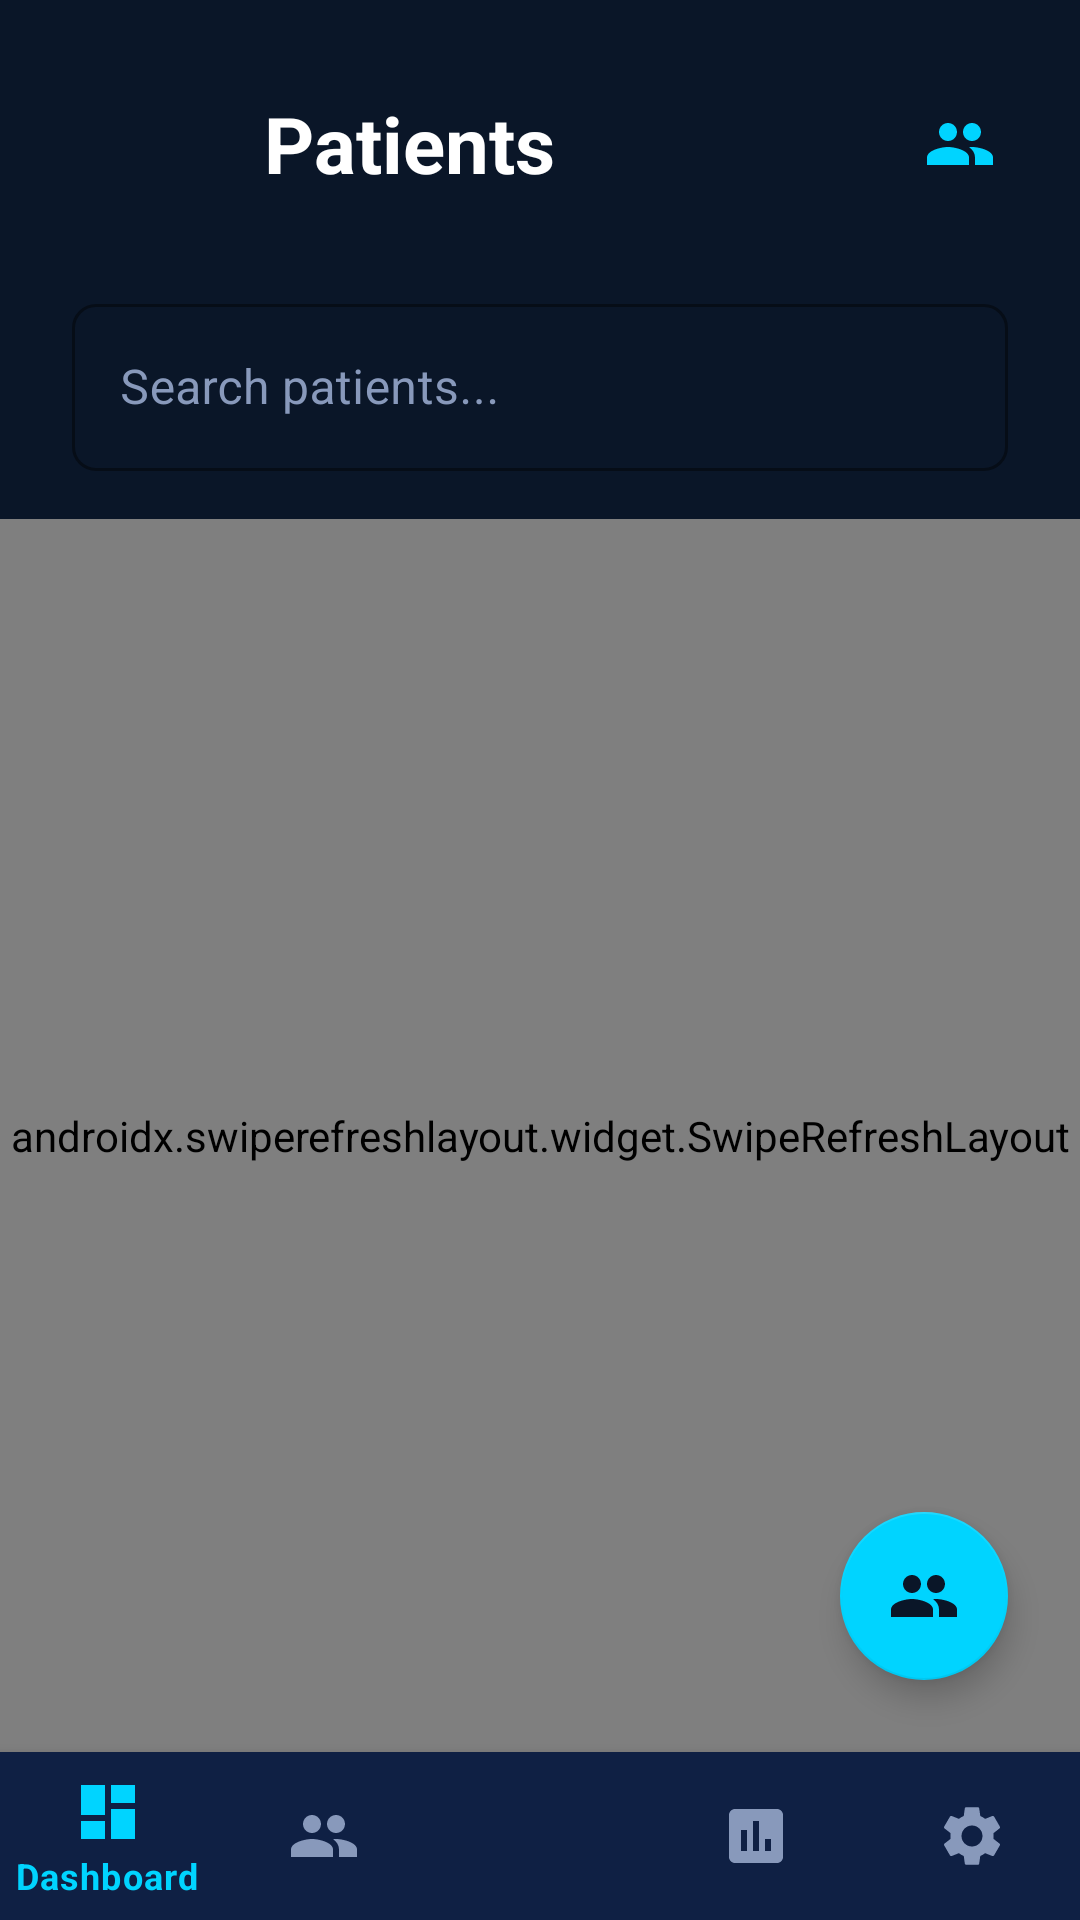

Android layout source for this screen:
<!-- AndroidManifest.xml: application theme Theme.ImplantIQ -->
<!-- res/layout/activity_patient_list.xml -->
<?xml version="1.0" encoding="utf-8"?>
<androidx.constraintlayout.widget.ConstraintLayout xmlns:android="http://schemas.android.com/apk/res/android"
    xmlns:app="http://schemas.android.com/apk/res-auto"
    android:layout_width="match_parent"
    android:layout_height="match_parent"
    android:background="@color/background">

    <RelativeLayout
        android:id="@+id/header"
        android:layout_width="match_parent"
        android:layout_height="wrap_content"
        android:padding="24dp"
        app:layout_constraintTop_toTopOf="parent">

        <ImageButton
            android:id="@+id/btn_back"
            android:layout_width="48dp"
            android:layout_height="48dp"
            android:layout_centerVertical="true"
            android:background="?attr/selectableItemBackgroundBorderless"
            android:src="@drawable/ic_back"
            app:tint="@color/white" />

        <TextView
            android:id="@+id/tv_title"
            android:layout_width="wrap_content"
            android:layout_height="wrap_content"
            android:layout_centerVertical="true"
            android:layout_marginStart="16dp"
            android:layout_toEndOf="@id/btn_back"
            android:text="Patients"
            android:textColor="@color/white"
            android:textSize="26sp"
            android:textStyle="bold" />

        <LinearLayout
            android:layout_width="wrap_content"
            android:layout_height="wrap_content"
            android:layout_alignParentEnd="true"
            android:layout_centerVertical="true"
            android:orientation="horizontal">

            <ImageButton
                android:id="@+id/btn_filter"
                android:layout_width="32dp"
                android:layout_height="32dp"
                android:layout_marginEnd="16dp"
                android:background="?attr/selectableItemBackgroundBorderless"
                android:src="@drawable/ic_predict"
                app:tint="@color/accent_cyan" />

            <ImageButton
                android:id="@+id/btn_add_patient"
                android:layout_width="32dp"
                android:layout_height="32dp"
                android:background="?attr/selectableItemBackgroundBorderless"
                android:src="@drawable/ic_patients"
                app:tint="@color/accent_cyan" />
        </LinearLayout>
    </RelativeLayout>

    <com.google.android.material.textfield.TextInputLayout
        android:id="@+id/til_search"
        android:layout_width="match_parent"
        android:layout_height="wrap_content"
        android:layout_marginHorizontal="24dp"
        android:hint="Search patients..."
        app:layout_constraintTop_toBottomOf="@id/header"
        app:startIconDrawable="@drawable/ic_predict"
        app:startIconTint="@color/secondary_text">

        <com.google.android.material.textfield.TextInputEditText
            android:id="@+id/et_search"
            android:layout_width="match_parent"
            android:layout_height="wrap_content"
            android:inputType="text" />
    </com.google.android.material.textfield.TextInputLayout>

    <androidx.swiperefreshlayout.widget.SwipeRefreshLayout
        android:id="@+id/swipe_refresh"
        android:layout_width="match_parent"
        android:layout_height="0dp"
        android:layout_marginTop="16dp"
        app:layout_constraintBottom_toTopOf="@id/bottom_navigation"
        app:layout_constraintTop_toBottomOf="@id/til_search">

        <androidx.recyclerview.widget.RecyclerView
            android:id="@+id/rv_patients"
            android:layout_width="match_parent"
            android:layout_height="match_parent"
            android:paddingHorizontal="24dp" />
    </androidx.swiperefreshlayout.widget.SwipeRefreshLayout>

    <com.google.android.material.bottomnavigation.BottomNavigationView
        android:id="@+id/bottom_navigation"
        android:layout_width="match_parent"
        android:layout_height="wrap_content"
        app:layout_constraintBottom_toBottomOf="parent"
        app:menu="@menu/bottom_nav_menu" />

    <com.google.android.material.floatingactionbutton.FloatingActionButton
        android:id="@+id/fab_add"
        android:layout_width="wrap_content"
        android:layout_height="wrap_content"
        android:layout_margin="24dp"
        android:src="@drawable/ic_patients"
        app:backgroundTint="@color/accent_cyan"
        app:layout_constraintBottom_toTopOf="@id/bottom_navigation"
        app:layout_constraintEnd_toEndOf="parent"
        app:tint="@color/background" />

</androidx.constraintlayout.widget.ConstraintLayout>
<!-- resources referenced by this layout -->
<resources>
  <color name="accent_cyan">#00D4FF</color>
  <color name="background">#0A1628</color>
  <color name="secondary_text">#8899BB</color>
  <color name="white">#FFFFFFFF</color>
  <!-- drawable ic_patients (drawable) -->
  <vector xmlns:android="http://schemas.android.com/apk/res/android"
      android:width="24dp"
      android:height="24dp"
      android:viewportWidth="24"
      android:viewportHeight="24">
      <path
          android:fillColor="@android:color/white"
          android:pathData="M16,11c1.66,0 2.99,-1.34 2.99,-3S17.66,5 16,5s-3,1.34 -3,3S14.34,11 16,11zM8,11c1.66,0 2.99,-1.34 2.99,-3S9.66,5 8,5S5,6.34 5,8S6.34,11 8,11zM8,13c-2.33,0 -7,1.17 -7,3.5V19h14v-2.5C15,14.17 10.33,13 8,13zM16,13c-0.29,0 -0.62,0.02 -0.97,0.05 1.16,0.84 1.97,1.97 1.97,3.45V19h6v-2.5C23,14.17 18.33,13 16,13z" />
  </vector>
  <style name="Theme.ImplantIQ" parent="Theme.MaterialComponents.DayNight.NoActionBar">
          
          <item name="colorPrimary">@color/accent_cyan</item>
          <item name="colorPrimaryVariant">@color/accent_cyan</item>
          <item name="colorOnPrimary">@color/background</item>
          
          <item name="colorSecondary">@color/accent_cyan</item>
          <item name="colorSecondaryVariant">@color/accent_cyan</item>
          <item name="colorOnSecondary">@color/background</item>
          
          <item name="android:statusBarColor">@color/background</item>
          
          <item name="android:windowBackground">@color/background</item>
  
          <item name="android:textColorPrimary">@color/white</item>
          <item name="android:textColorSecondary">@color/secondary_text</item>
          <item name="android:textColorHint">@color/hint_text</item>
  
          <item name="materialButtonStyle">@style/Widget.ImplantIQ.Button</item>
          <item name="textInputStyle">@style/Widget.ImplantIQ.TextInputLayout</item>
          <item name="bottomNavigationStyle">@style/Widget.ImplantIQ.BottomNavigationView</item>
      </style>
  <color name="hint_text">#445577</color>
  <style name="Widget.ImplantIQ.Button" parent="Widget.MaterialComponents.Button">
          <item name="android:insetTop">0dp</item>
          <item name="android:insetBottom">0dp</item>
          <item name="cornerRadius">8dp</item>
          <item name="android:textColor">@color/background</item>
          <item name="backgroundTint">@color/accent_cyan</item>
          <item name="android:textAllCaps">false</item>
          <item name="android:textStyle">bold</item>
      </style>
  <style name="Widget.ImplantIQ.TextInputLayout" parent="Widget.MaterialComponents.TextInputLayout.OutlinedBox">
          <item name="boxStrokeColor">@color/accent_cyan</item>
          <item name="hintTextColor">@color/accent_cyan</item>
          <item name="android:textColorHint">@color/secondary_text</item>
          <item name="boxStrokeWidth">1dp</item>
          <item name="boxCornerRadiusTopStart">8dp</item>
          <item name="boxCornerRadiusTopEnd">8dp</item>
          <item name="boxCornerRadiusBottomStart">8dp</item>
          <item name="boxCornerRadiusBottomEnd">8dp</item>
          <item name="android:textColor">@color/white</item>
      </style>
  <style name="Widget.ImplantIQ.BottomNavigationView" parent="Widget.MaterialComponents.BottomNavigationView">
          <item name="backgroundTint">@color/surface</item>
          <item name="itemIconTint">@color/bottom_nav_color_selector</item>
          <item name="itemTextColor">@color/bottom_nav_color_selector</item>
      </style>
  <color name="surface">#0F2044</color>
</resources>
